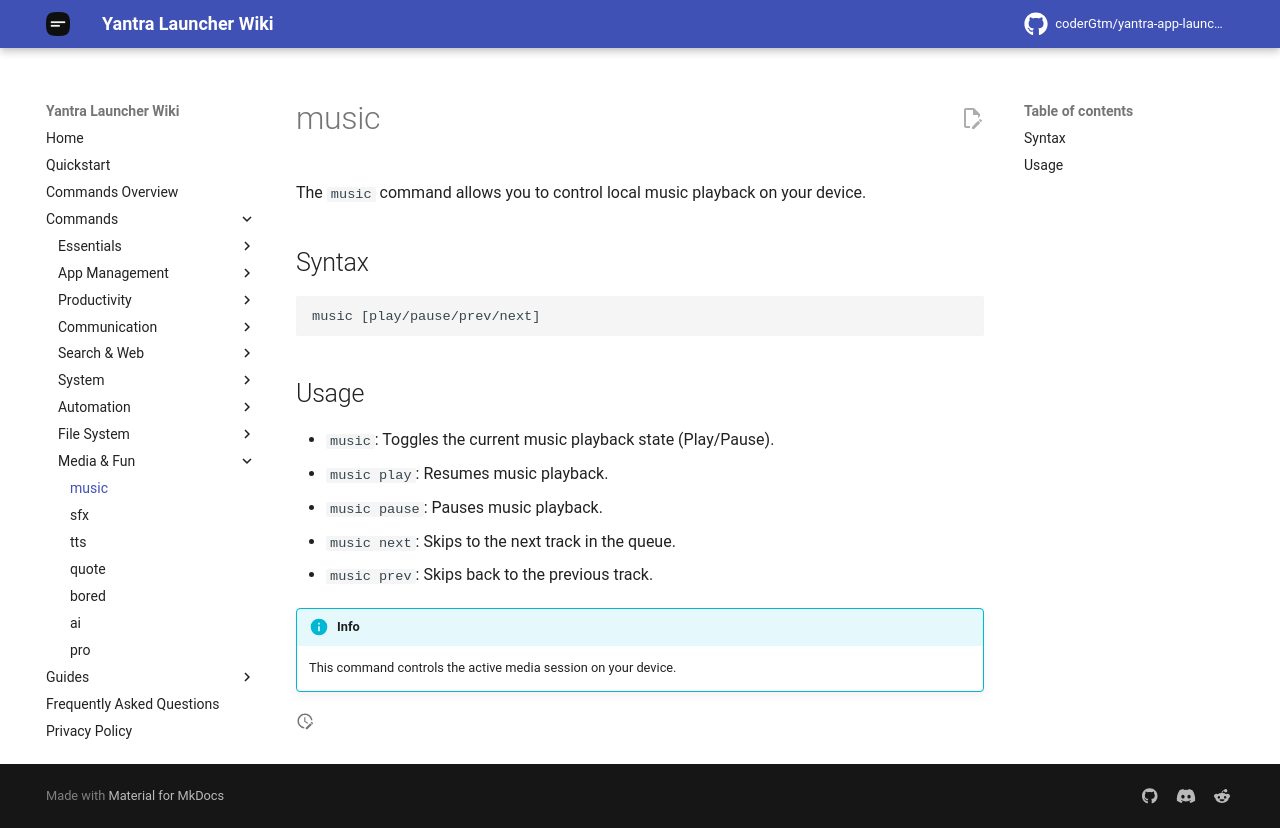

repository: coderGtm/yantra-app-launcher · page: docs/commands/music/index.html · generator: mkdocs

# music

The `music` command allows you to control local music playback on your device.

## Syntax
```
music [play/pause/prev/next]
```

## Usage
- `music`: Toggles the current music playback state (Play/Pause).
- `music play`: Resumes music playback.
- `music pause`: Pauses music playback.
- `music next`: Skips to the next track in the queue.
- `music prev`: Skips back to the previous track.

!!! info
    This command controls the active media session on your device.
